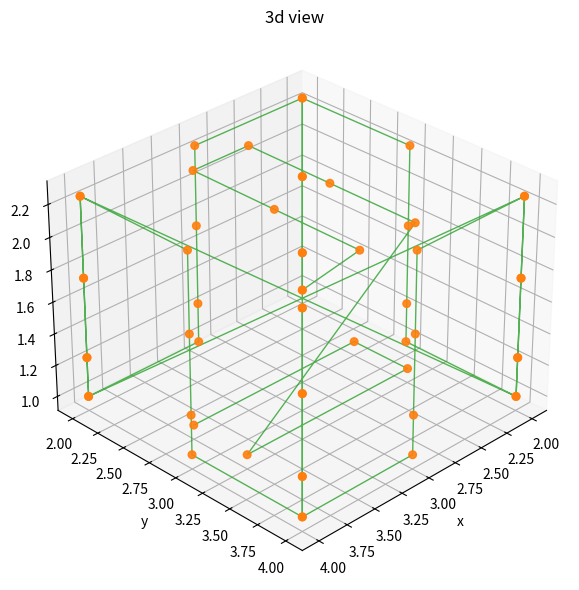
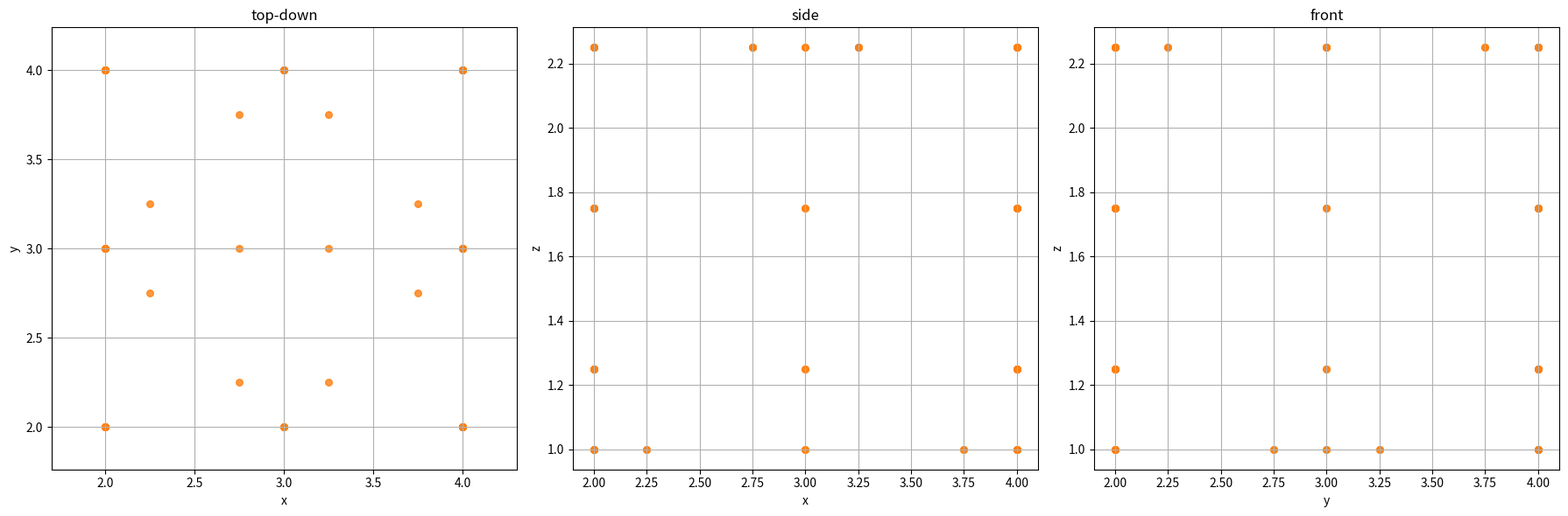
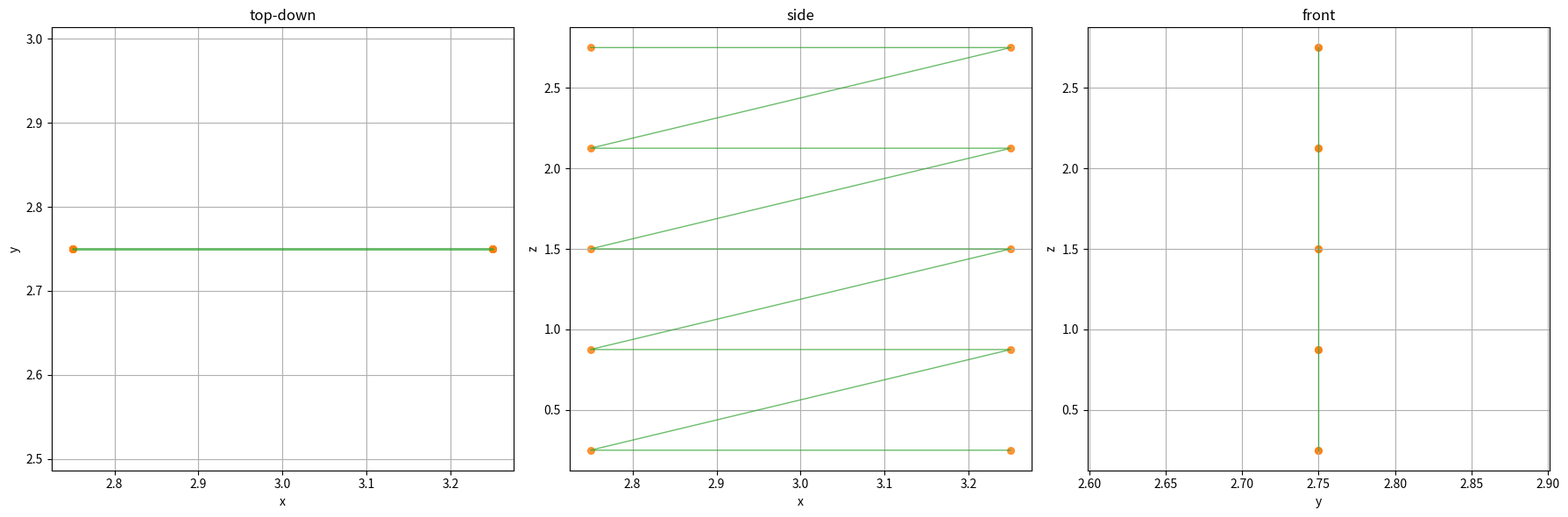
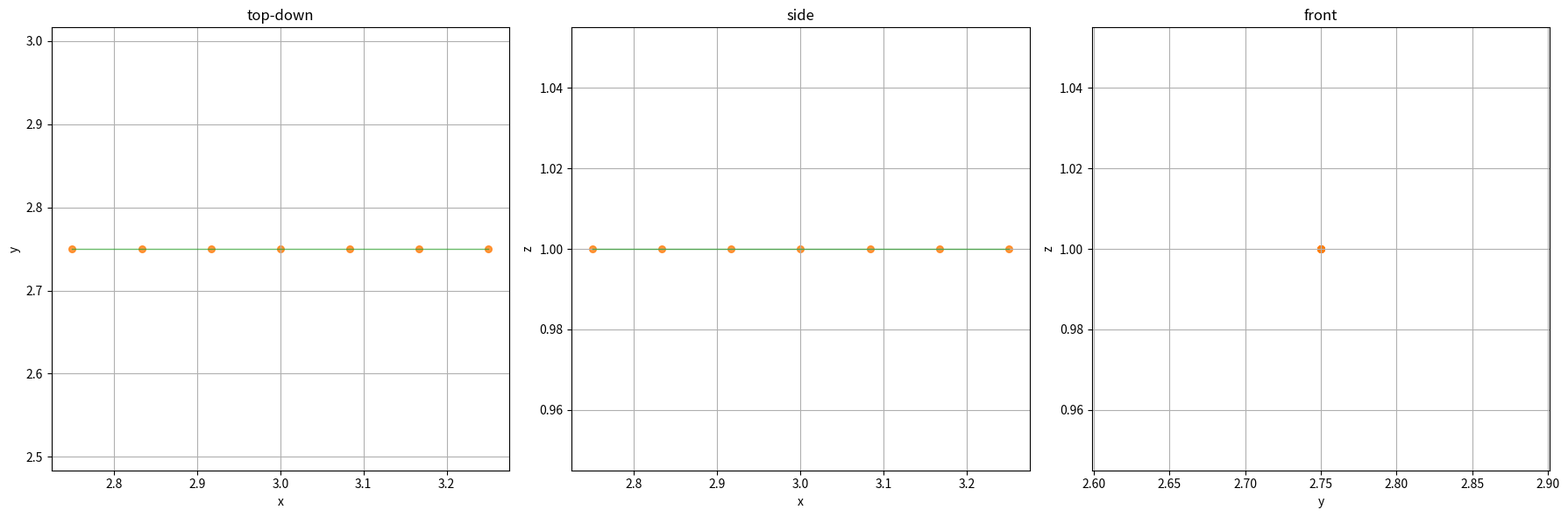

These charts were generated, in order, by the following Python code:
import math
import csv
from dataclasses import dataclass
from typing import List, Tuple, Optional, Dict
import matplotlib.pyplot as plt


@dataclass
class DroneConfig:
    """
    holds drone settings and limits
    """
    weight: float  # weight in kg
    max_battery_time: float  # max flight time in seconds - tested
    max_distance: float  # max travel distance in meters
    horizontal_fov: float  # camera horizontal field of view in degrees
    vertical_fov: float  # camera vertical field of view in degrees
    fps: float  # camera frame rate in frames per second
    resolution: Tuple[int, int]  # camera resolution in pixels (width, height)
    speed: float  # nominal flight speed in m/s
    min_altitude: float  # minimum safe flight altitude in meters
    turning_radius: float  # minimum turn radius in meters
    hover_buffer: float  # extra hover time for stabilization in seconds
    battery_warning_threshold: float  # warning if battery % used exceeds this


@dataclass
class Waypoint:
    """
    stores a single waypoint for the mission
    """
    x: float
    y: float
    z: float
    gimbal_pitch: float
    speed: float
    hold_time: float


def calculate_footprint(drone: DroneConfig, distance: float) -> Tuple[float, float]:
    hfov = math.radians(drone.horizontal_fov)
    vfov = math.radians(drone.vertical_fov)
    w = 2 * distance * math.tan(hfov / 2)
    h = 2 * distance * math.tan(vfov / 2)
    return w, h


def calculate_speed(footprint_len: float, overlap: float, fps: float) -> float:
    return footprint_len * (1 - overlap) * fps


def generate_planar_scan(
        span_long: float,
        span_short: float,
        spacing: float,
        z: float,
        pitch: float,
        speed: float,
        offset: float,
        is_x_aligned: bool,
        turning_radius: float,
        hold_time: float
) -> List[Waypoint]:
    n_passes = max(1, math.ceil(span_short / spacing))
    delta_short = span_short / n_passes
    waypoints: List[Waypoint] = []
    for i in range(n_passes + 1):
        coord_short = offset + i * delta_short
        if i % 2 == 0:
            start_long = offset + turning_radius
            end_long = offset + span_long - turning_radius
        else:
            start_long = offset + span_long - turning_radius
            end_long = offset + turning_radius
        seg_len = abs(end_long - start_long)
        n_samples = max(1, math.ceil(seg_len / spacing))
        delta_long = (end_long - start_long) / n_samples
        for j in range(n_samples + 1):
            pos_long = start_long + j * delta_long
            x = pos_long if is_x_aligned else coord_short
            y = coord_short if is_x_aligned else pos_long
            waypoints.append(Waypoint(x, y, z, pitch, speed, hold_time))
    return waypoints


def generate_cube_scan(
        drone: DroneConfig,
        dims: Tuple[float, float, float],
        overlap: float,
        wall_offset: float,
        clearance: float = 0.0
) -> List[Waypoint]:
    # unchanged
    w, l, h = dims
    fp_w, fp_h = calculate_footprint(drone, h)
    spacing_x = fp_w * (1 - overlap)
    spacing_y = fp_h * (1 - overlap)
    speed_xy = calculate_speed(fp_w, overlap, drone.fps)
    hold = 1.0 / drone.fps + drone.hover_buffer
    inset = wall_offset + clearance
    all_wps: List[Waypoint] = []
    all_wps += generate_planar_scan(
        span_long=w - 2 * inset,
        span_short=l - 2 * inset,
        spacing=spacing_x,
        z=max(clearance, drone.min_altitude),
        pitch=-90.0,
        speed=speed_xy,
        offset=inset,
        is_x_aligned=True,
        turning_radius=drone.turning_radius,
        hold_time=hold
    )
    all_wps += generate_planar_scan(
        span_long=l - 2 * inset,
        span_short=w - 2 * inset,
        spacing=spacing_y,
        z=max(h - clearance, drone.min_altitude),
        pitch=60.0,
        speed=speed_xy,
        offset=inset,
        is_x_aligned=False,
        turning_radius=drone.turning_radius,
        hold_time=hold
    )
    fp_w_wall, fp_h_wall = calculate_footprint(drone, wall_offset)
    ss = fp_w_wall * (1 - overlap)
    sh = fp_h_wall * (1 - overlap)
    speed_z = calculate_speed(fp_h_wall, overlap, drone.fps)
    for axis, pos in [('y', wall_offset), ('y', l - wall_offset),
                      ('x', wall_offset), ('x', w - wall_offset)]:
        span = w if axis == 'y' else l
        height_range = h - 2 * clearance
        nspan = max(1, math.ceil((span - 2 * wall_offset) / ss))
        nheight = max(1, math.ceil(height_range / sh))
        ds = (span - 2 * wall_offset) / nspan
        dh = height_range / nheight
        for i in range(nspan + 1):
            p_span = i * ds + wall_offset
            rows = (range(nheight + 1) if i % 2 == 0 else range(nheight, -1, -1))
            for j in rows:
                z_pt = j * dh + clearance
                x = p_span if axis == 'y' else pos
                y = pos if axis == 'y' else p_span
                all_wps.append(Waypoint(x, y, max(z_pt, drone.min_altitude), 0.0, speed_z, hold))
    return all_wps


def generate_linear_scan(
        drone: DroneConfig,
        dims: Tuple[float, float, float],
        overlap: float,
        wall_offset: float,
        clearance: float = 0.0,
        axis: str = 'x'
) -> List[Waypoint]:
    # unchanged
    inset = wall_offset + clearance
    fixed_alt = max(clearance, drone.min_altitude)
    fp_w, fp_h = calculate_footprint(drone, fixed_alt)
    if axis == 'x':
        length = dims[0] - 2 * inset
        fp = fp_w
    elif axis == 'y':
        length = dims[1] - 2 * inset
        fp = fp_h
    else:
        raise ValueError(f"invalid axis for 1D scan: {axis}")
    spacing = fp * (1 - overlap)
    speed = calculate_speed(fp, overlap, drone.fps)
    hold = 1.0 / drone.fps + drone.hover_buffer
    n = max(1, math.ceil(length / spacing))
    start = inset
    end = inset + length
    wps: List[Waypoint] = []
    for i in range(n + 1):
        pos = start + i * (end - start) / n
        if axis == 'x':
            x, y = pos, inset
        else:
            x, y = inset, pos
        wps.append(Waypoint(x, y, fixed_alt, -90.0, speed, hold))
    return wps


def generate_scan(
        drone: DroneConfig,
        dims: Tuple[float, float, float],
        overlap: float,
        wall_offset: float,
        clearance: float = 0.0,
        mode: str = '3D',
        axis: str = 'xz'
) -> List[Waypoint]:
    if mode == '3D':
        return generate_cube_scan(drone, dims, overlap, wall_offset, clearance)

    inset = wall_offset + clearance
    if mode == '2D':
        # 2D slice on vertical plane
        if axis not in ('xz', 'yz'):
            raise ValueError(f"invalid axis for 2D scan: {axis}")
        # define spans on long and short axes
        span_long = dims[0] - 2 * inset if axis == 'xz' else dims[1] - 2 * inset
        span_short = dims[2] - 2 * inset
        # footprint computed on short axis distance
        fp_long, fp_short = calculate_footprint(drone, span_short)
        spacing_long = fp_long * (1 - overlap)
        spacing_short = fp_short * (1 - overlap)
        speed_long = calculate_speed(fp_long, overlap, drone.fps)
        speed_short = calculate_speed(fp_short, overlap, drone.fps)
        hold = 1.0 / drone.fps + drone.hover_buffer
        # generate grid in X-Z or Y-Z
        n_long = max(1, math.ceil(span_long / spacing_long))
        n_short = max(1, math.ceil(span_short / spacing_short))
        wps: List[Waypoint] = []
        for i in range(n_short + 1):
            pos_short = inset + i * span_short / n_short  # Z coordinate
            for j in range(n_long + 1):
                pos_long = inset + j * span_long / n_long
                if axis == 'xz':
                    x, y, z = pos_long, inset, pos_short
                else:  # 'yz'
                    x, y, z = inset, pos_long, pos_short
                wps.append(Waypoint(x, y, z, 0.0, speed_long, hold))
        return wps

    if mode == '1D':
        return generate_linear_scan(drone, dims, overlap, wall_offset, clearance, axis)

    raise ValueError(f"invalid mode: {mode}")


def export_to_marvelmind(waypoints: List[Waypoint], filename: str):
    """
    export waypoints to csv file for marvelmind import
    columns: index, x, y, z, hold time, gimbal pitch
    """
    with open(filename, 'w', newline='') as f:
        writer = csv.writer(f)
        writer.writerow(['index', 'x', 'y', 'z', 'HoldTime', 'GimblePitch'])
        for idx, wp in enumerate(waypoints, start=1):
            writer.writerow([idx, wp.x, wp.y, wp.z, wp.hold_time, wp.gimbal_pitch])


def visualize_waypoints_2d(
    waypoints: List[Waypoint],
    draw_lines: bool = False,
    line_kwargs: Optional[Dict] = None,
    marker_kwargs: Optional[Dict] = None
):
    """
    plot top-down, side, and front views of waypoints in 2d
    draw_lines: connect points if true
    """
    xs = [wp.x for wp in waypoints]
    ys = [wp.y for wp in waypoints]
    zs = [wp.z for wp in waypoints]
    # default style settings
    line_kwargs = line_kwargs or {'linestyle': '-', 'linewidth': 1, 'alpha': 0.7, 'color': 'C2'}
    marker_kwargs = marker_kwargs or {'marker': 'o', 's': 30, 'alpha': 0.8, 'color': 'C1'}

    fig, axs = plt.subplots(1, 3, figsize=(18,6))
    for ax, (X, Y, title) in zip(
        axs,
        [(xs, ys, 'top-down'), (xs, zs, 'side'), (ys, zs, 'front')]
    ):
        if draw_lines:
            ax.plot(X, Y, **line_kwargs)
        ax.scatter(X, Y, **marker_kwargs)
        ax.set(title=title,
               xlabel='x' if title!='front' else 'y',
               ylabel='y' if title=='top-down' else 'z')
        ax.grid(True)
        if title=='top-down':
            ax.axis('equal')

    plt.tight_layout()
    plt.show()


def visualize_waypoints_3d(
    waypoints: List[Waypoint],
    elev: float = 30,
    azim: float = 45,
    draw_lines: bool = True,
    line_kwargs: Optional[Dict] = None,
    marker_kwargs: Optional[Dict] = None
):
    """
    plot 3d view of waypoints
    elev: elevation angle, azim: azimuth angle
    """
    xs = [wp.x for wp in waypoints]
    ys = [wp.y for wp in waypoints]
    zs = [wp.z for wp in waypoints]
    line_kwargs = line_kwargs or {'linestyle': '-', 'linewidth': 1, 'alpha': 0.8, 'color': 'C2'}
    marker_kwargs = marker_kwargs or {'marker': 'o', 's': 30, 'alpha': 0.9, 'color': 'C1'}

    fig = plt.figure(figsize=(8,6))
    ax = fig.add_subplot(111, projection='3d')
    if draw_lines:
        ax.plot(xs, ys, zs, **line_kwargs)
    ax.scatter(xs, ys, zs, **marker_kwargs)
    ax.set(title='3d view', xlabel='x', ylabel='y', zlabel='z')
    ax.view_init(elev=elev, azim=azim)
    plt.tight_layout()
    plt.show()


def validate_mission(drone: DroneConfig, waypoints: List[Waypoint]) -> Tuple[bool, dict]:
    """
    Evaluate mission feasibility using real-world tested max battery time.
    Calculates travel time and hover time, then checks if the mission fits within limits.
    Returns feasibility as boolean and dictionary of metrics.
    """
    total_distance = 0.0
    total_travel_time = 0.0

    for wp1, wp2 in zip(waypoints, waypoints[1:]):
        dx, dy, dz = wp2.x - wp1.x, wp2.y - wp1.y, wp2.z - wp1.z
        dist = math.sqrt(dx**2 + dy**2 + dz**2)
        speed = drone.speed
        # speed = wp1.speed or drone.speed
        #print(f"Segment: ({wp1.x:.1f},{wp1.y:.1f},{wp1.z:.1f}) → ({wp2.x:.1f},{wp2.y:.1f},{wp2.z:.1f}), dist={dist:.2f}, speed={speed:.2f}, time={dist/speed:.2f}")
        total_distance += dist
        total_travel_time += dist / speed

    # return to origin
    last_wp = waypoints[-1]
    return_dist = math.sqrt(last_wp.x**2 + last_wp.y**2 + last_wp.z**2)
    return_time = return_dist / (last_wp.speed or drone.speed)
    total_distance += return_dist
    total_travel_time += return_time

    # sums all the hover times (holding time at each waypoint)
    total_hover_time = sum(wp.hold_time for wp in waypoints)
    total_time = total_travel_time + total_hover_time

    # calculate battery usage as a percentage of the max tested flight time
    battery_used_pct = (total_time / drone.max_battery_time) * 100
    # check if mission fits within battery time and distance limits
    battery_ok = battery_used_pct <= 100.0
    battery_warning = battery_used_pct >= drone.battery_warning_threshold * 100
    distance_ok = total_distance <= drone.max_distance
    feasible = battery_ok and distance_ok


    return feasible, {
        'distance': total_distance,
        'travel_time': total_travel_time,
        'hover_time': total_hover_time,
        'total_time': total_time,
        'battery_usage_percent': battery_used_pct,
        'battery_ok': battery_ok,
        'battery_warning': battery_warning,
        'distance_ok': distance_ok
    }



if __name__ == '__main__':
    cfg = DroneConfig(
        weight=0.292,
        max_battery_time=1380.0,
        max_distance=5000.0,
        horizontal_fov=82.1,
        vertical_fov=52.3,
        fps=60.0,
        resolution=(2720, 1530),
        speed=0.5,
        min_altitude=1.0,
        turning_radius=1.0,
        hover_buffer=10,
        battery_warning_threshold=0.85
    )
    dims = (6.0, 6.0, 3.0)
    overlap = 0.7
    wall_offset = 2.0
    clearance = 0.75

    for mode, axis, overlap in [('3D', '', 0.7), ('2D', 'xz', 0.7), ('1D', 'x', 0.95)]:
        print(f"\n--- {mode} Scan ---")
        wps = generate_scan(
            drone=cfg,
            dims=dims,
            overlap=overlap,
            wall_offset=wall_offset,
            clearance=clearance,
            mode=mode,
            axis=axis
        )
        feasible, metrics = validate_mission(cfg, wps)
        total_scans = len(wps)
        print(f"total waypoints: {total_scans}")
        print(f"distance: {metrics['distance']:.1f} m, "
              f"total time: {metrics['total_time']/60:.1f} mins, "
              f"feasible: {feasible}")
        if mode == '3D':
            visualize_waypoints_3d(wps)
            visualize_waypoints_2d(wps)
        else:
            visualize_waypoints_2d(wps, draw_lines=True)
